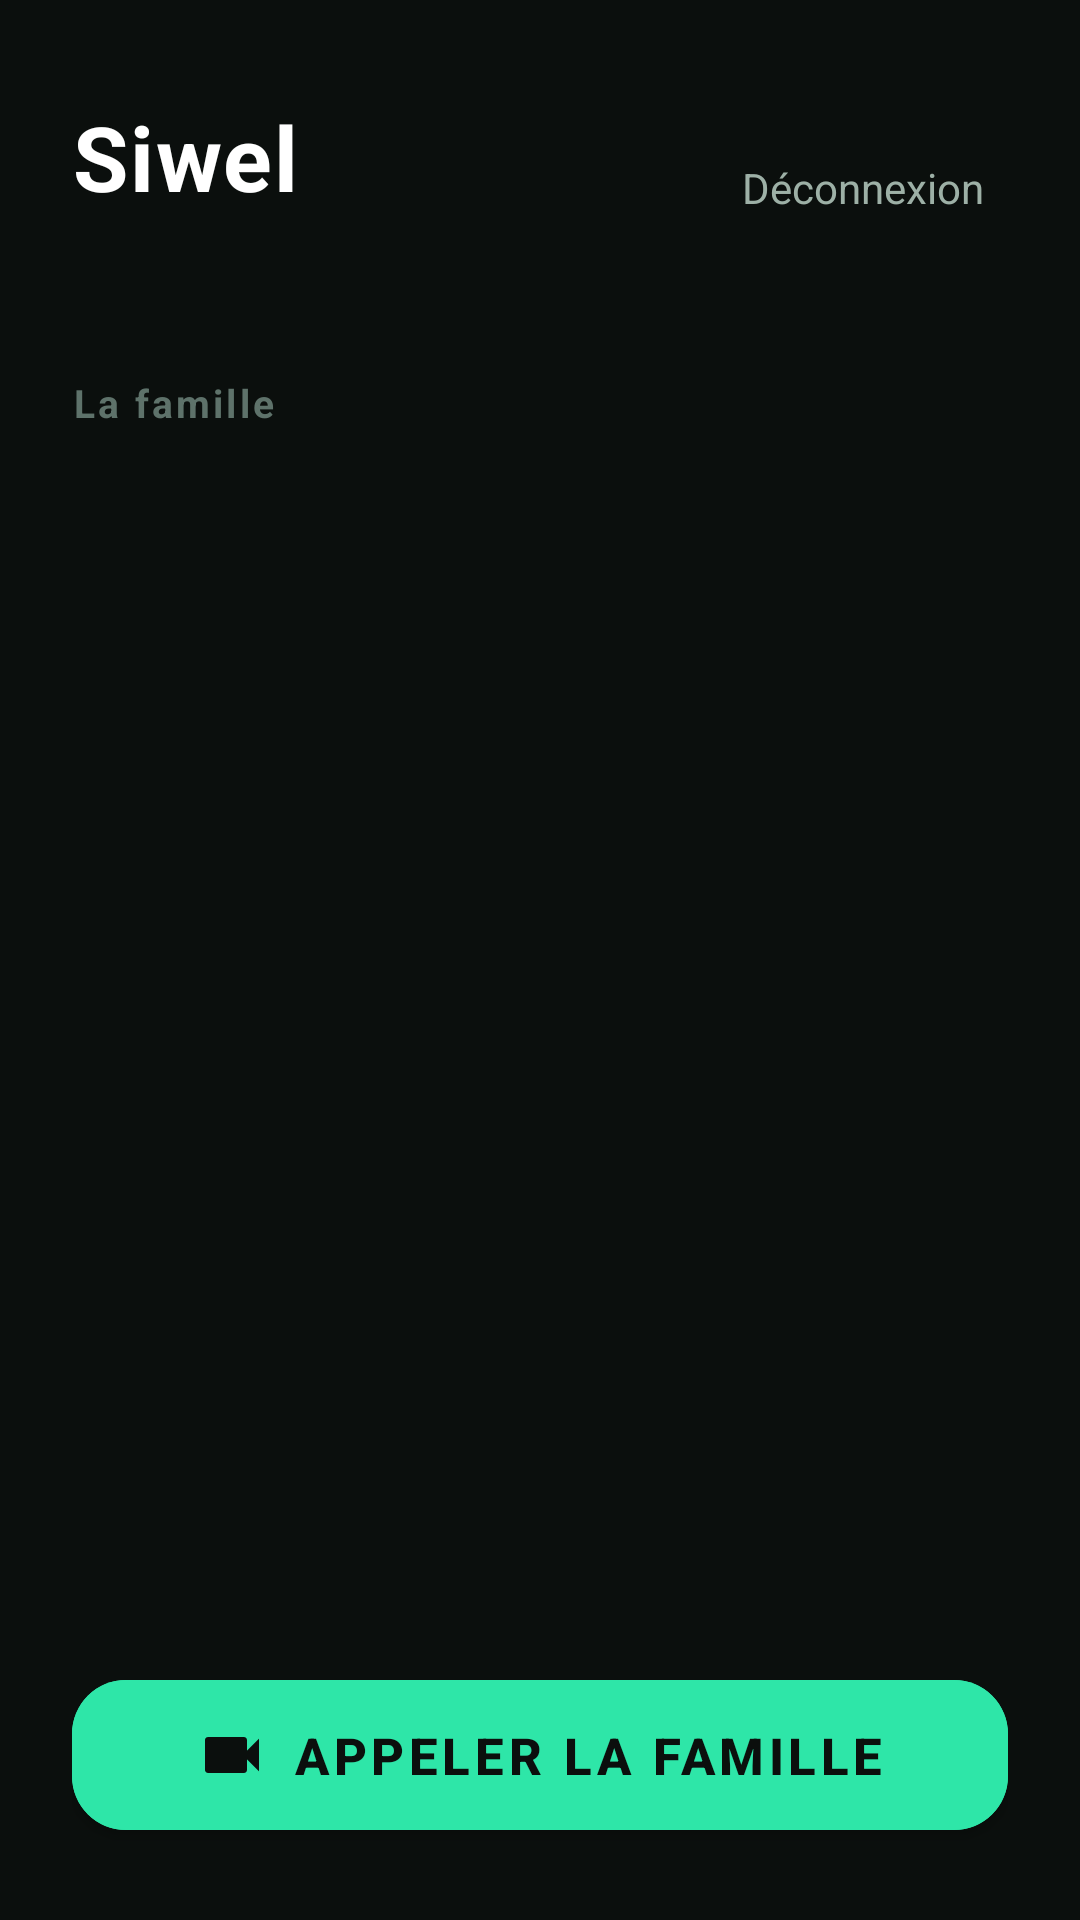

The Android layout XML behind this screen, and the referenced resources:
<!-- AndroidManifest.xml: application theme Theme.Siwel -->
<!-- res/layout/activity_home.xml -->
<?xml version="1.0" encoding="utf-8"?>
<LinearLayout xmlns:android="http://schemas.android.com/apk/res/android"
    xmlns:app="http://schemas.android.com/apk/res-auto"
    android:layout_width="match_parent"
    android:layout_height="match_parent"
    android:orientation="vertical"
    android:background="@color/bg_dark"
    android:padding="24dp">

    
    <LinearLayout
        android:layout_width="match_parent"
        android:layout_height="wrap_content"
        android:orientation="horizontal"
        android:gravity="center_vertical"
        android:layout_marginTop="8dp"
        android:layout_marginBottom="32dp">

        <LinearLayout
            android:layout_width="0dp"
            android:layout_height="wrap_content"
            android:layout_weight="1"
            android:orientation="vertical">

            <TextView
                android:layout_width="wrap_content"
                android:layout_height="wrap_content"
                android:text="Siwel"
                android:textColor="@color/text_primary"
                android:textSize="30sp"
                android:textStyle="bold"
                android:letterSpacing="0.02"/>

            <TextView
                android:id="@+id/tvCurrentUser"
                android:layout_width="wrap_content"
                android:layout_height="wrap_content"
                android:layout_marginTop="2dp"
                android:textColor="@color/text_secondary"
                android:textSize="14sp"/>

        </LinearLayout>

        <TextView
            android:id="@+id/tvLogout"
            android:layout_width="wrap_content"
            android:layout_height="wrap_content"
            android:text="Déconnexion"
            android:textColor="@color/text_secondary"
            android:textSize="14sp"
            android:background="?attr/selectableItemBackgroundBorderless"
            android:padding="8dp"/>

    </LinearLayout>

    <TextView
        android:layout_width="wrap_content"
        android:layout_height="wrap_content"
        android:text="La famille"
        android:textColor="@color/text_muted"
        android:textSize="13sp"
        android:textStyle="bold"
        android:letterSpacing="0.08"
        android:layout_marginBottom="12dp"/>

    
    <LinearLayout
        android:id="@+id/containerMembers"
        android:layout_width="match_parent"
        android:layout_height="0dp"
        android:layout_weight="1"
        android:orientation="vertical"/>

    
    <LinearLayout
        android:id="@+id/bannerRejoin"
        android:layout_width="match_parent"
        android:layout_height="wrap_content"
        android:orientation="horizontal"
        android:gravity="center_vertical"
        android:background="@drawable/bg_banner"
        android:padding="16dp"
        android:layout_marginTop="16dp"
        android:visibility="gone">

        <View
            android:layout_width="10dp"
            android:layout_height="10dp"
            android:layout_marginEnd="12dp"
            android:background="@drawable/ic_status_online"/>

        <TextView
            android:layout_width="0dp"
            android:layout_height="wrap_content"
            android:layout_weight="1"
            android:text="Appel en cours"
            android:textColor="@color/text_primary"
            android:textSize="15sp"
            android:textStyle="bold"/>

        <com.google.android.material.button.MaterialButton
            android:id="@+id/btnRejoin"
            android:layout_width="wrap_content"
            android:layout_height="42dp"
            android:text="Rejoindre"
            android:textSize="13sp"
            android:textColor="@color/bg_dark"
            android:textStyle="bold"
            android:backgroundTint="@color/accent_green"
            app:cornerRadius="12dp"/>

    </LinearLayout>

    
    <com.google.android.material.button.MaterialButton
        android:id="@+id/btnCall"
        android:layout_width="match_parent"
        android:layout_height="62dp"
        android:text="Appeler la famille"
        android:textSize="17sp"
        android:textColor="@color/bg_dark"
        android:textStyle="bold"
        android:backgroundTint="@color/accent_green"
        app:cornerRadius="18dp"
        app:icon="@drawable/ic_videocam"
        app:iconGravity="textStart"
        app:iconTint="@color/bg_dark"
        android:layout_marginTop="16dp"/>

</LinearLayout>
<!-- resources referenced by this layout -->
<resources>
  <color name="accent_green">#2EE6A8</color>
  <color name="bg_dark">#0B0F0D</color>
  <color name="text_muted">#5E726A</color>
  <color name="text_primary">#FFFFFF</color>
  <color name="text_secondary">#9DB0A6</color>
  <!-- drawable bg_banner (drawable) -->
  <?xml version="1.0" encoding="utf-8"?>
  <shape xmlns:android="http://schemas.android.com/apk/res/android">
      <solid android:color="@color/accent_green_deep"/>
      <corners android:radius="16dp"/>
      <stroke android:width="1dp" android:color="@color/accent_green_dark"/>
  </shape>
  <!-- drawable ic_videocam (drawable) -->
  <?xml version="1.0" encoding="utf-8"?>
  <vector xmlns:android="http://schemas.android.com/apk/res/android"
      android:width="24dp" android:height="24dp"
      android:viewportWidth="24" android:viewportHeight="24">
      <path android:fillColor="#FFFFFF"
          android:pathData="M17 10.5V7c0-.55-.45-1-1-1H4c-.55 0-1 .45-1 1v10c0 .55.45 1 1 1h12c.55 0 1-.45 1-1v-3.5l4 4v-11l-4 4z"/>
  </vector>
  <style name="Theme.Siwel" parent="Theme.MaterialComponents.DayNight.NoActionBar">
          <item name="colorPrimary">@color/accent_green</item>
          <item name="colorPrimaryVariant">@color/accent_green</item>
          <item name="colorOnPrimary">@color/text_primary</item>
          <item name="android:windowBackground">@color/bg_dark</item>
          <item name="android:statusBarColor">@color/bg_dark</item>
          <item name="android:navigationBarColor">@color/bg_dark</item>
      </style>
  <color name="accent_green_deep">#0E3D2C</color>
  <color name="accent_green_dark">#1FA67A</color>
</resources>
